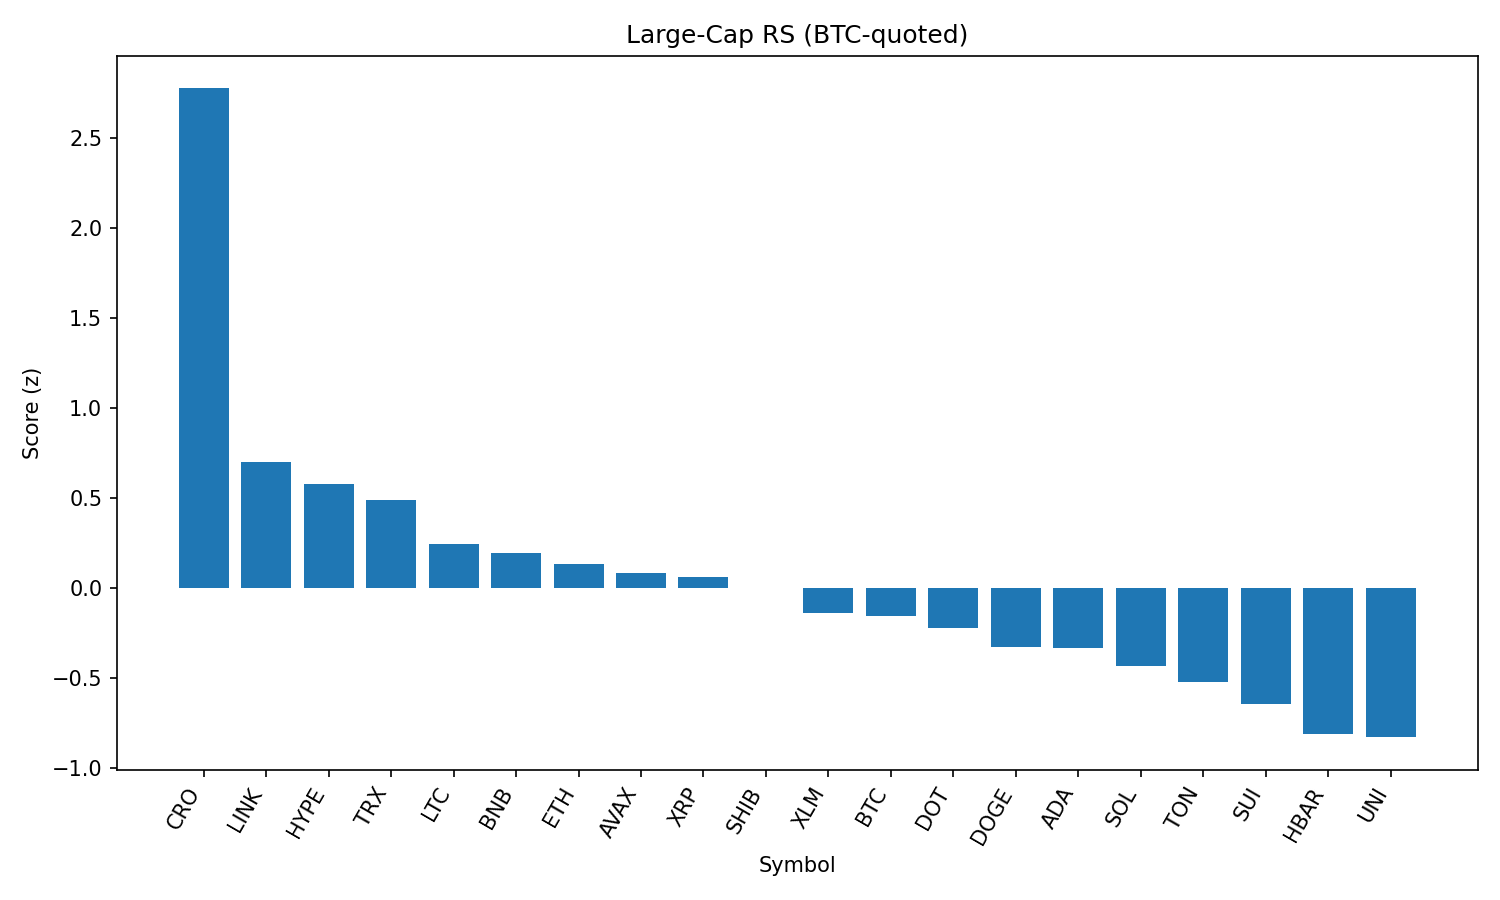

Values plotted in this chart, from the file beside it:
rank, name, symbol, price_btc, price_usd, pct_1h_btc, pct_24h_btc, pct_7d_btc, market_cap_rank, market_cap_usd, volume_usd, score
1, Cronos, CRO, 1.48e-06, 0.1622, 1.763, 4.129, 16.17, 36, 5439622437, 60953906, 2.773
2, Chainlink, LINK, 0.0002138, 23.49, 1.54, -3.042, 1.317, 13, 15972848146, 1803764246, 0.6974
3, Hyperliquid, HYPE, 0.000412, 45.27, 0.239, 1.223, 10.16, 14, 15119703598, 483620219, 0.5747
4, TRON, TRX, 3.15e-06, 0.3464, 0.624, -0.09398, 3.913, 9, 32815909296, 1451414797, 0.4859
5, Litecoin, LTC, 0.001004, 110.3, 0.3343, 0.6807, 0.1201, 26, 8421994519, 830420731, 0.2409
6, BNB, BNB, 0.007668, 842.5, 0.2747, -0.06087, 4.802, 5, 117493584418, 1551435533, 0.1902
7, Ethereum, ETH, 0.04027, 4425, 0.4445, -2.061, 8.437, 2, 534958592678, 46387179823, 0.13
8, Avalanche, AVAX, 0.0002132, 23.43, 0.4922, -1.883, 6.19, 23, 9895653435, 728146954, 0.084
9, XRP, XRP, 2.64e-05, 2.9, 0.2543, -0.03058, 0.9343, 3, 172730234313, 6251611486, 0.06223
10, Shiba Inu, SHIB, 1.10933e-10, 1.219e-05, 0.2103, -0.1539, 1.4, 29, 7184358356, 294131907, 0.0008621
11, Stellar, XLM, 3.52e-06, 0.3867, 0.1047, -0.01917, -0.6734, 18, 12138548352, 288198324, -0.1388
12, Bitcoin, BTC, 1.0, 109873, 0.0, 0.0, 0.0, 1, 2188998792958, 50450992281, -0.1572
13, Polkadot, DOT, 3.444e-05, 3.78, 0.1335, -1.16, 2.862, 34, 5761051534, 371079980, -0.2211
14, Dogecoin, DOGE, 1.92e-06, 0.2108, 0.3133, -2.33, 1.218, 10, 31815114437, 2845404210, -0.3265
15, Cardano, ADA, 7.65e-06, 0.8402, 0.2734, -1.177, -4.793, 11, 30671776814, 2047649481, -0.3325
16, Solana, SOL, 0.00171, 187.8, 0.1191, -3.206, 8.659, 6, 101627758039, 9513376723, -0.4324
17, Toncoin, TON, 2.842e-05, 3.12, -0.1455, -1.064, 0.998, 27, 8032068270, 194902636, -0.526
18, Sui, SUI, 3.083e-05, 3.39, -0.2646, -0.8303, -0.664, 20, 11898047967, 1584930046, -0.6436
19, Hedera, HBAR, 2.13e-06, 0.2344, -0.8048, 0.5091, 2.015, 22, 9940540784, 321217020, -0.8111
20, Uniswap, UNI, 8.838e-05, 9.71, 0.2081, -3.762, -2.6, 33, 5833304881, 514660679, -0.8303
21, Bitcoin Cash, BCH, 0.004877, 535.9, 0.03857, -3.503, -0.6933, 21, 10690489028, 208538071, -0.8802
